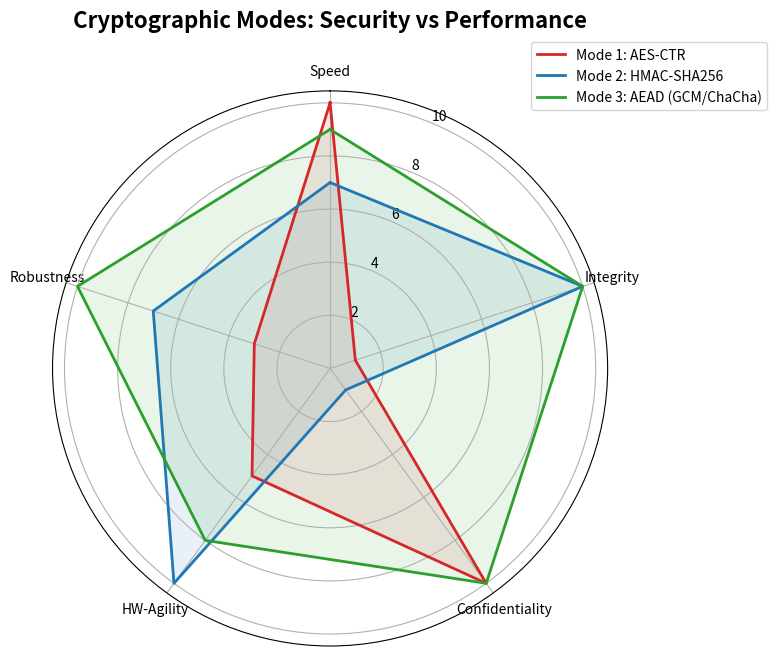

Recreate this plot in Python.
import numpy as np
import matplotlib.pyplot as plt

# Metrics for comparison: 1=Low, 10=High
labels = ['Speed', 'Integrity', 'Confidentiality', 'HW-Agility', 'Robustness']
num_vars = len(labels)

# Mode 1: AES-CTR (Fast, no integrity)
mode1 = [10, 1, 10, 5, 3] 
# Mode 2: HMAC-SHA256 (Integrity only)
mode2 = [7, 10, 1, 10, 7]
# Mode 3: AEAD (The Gold Standard)
mode3 = [9, 10, 10, 8, 10]

angles = np.linspace(0, 2 * np.pi, num_vars, endpoint=False).tolist()
angles += angles[:1]

def add_to_radar(data, label, color):
    values = data + data[:1]
    ax.plot(angles, values, color=color, linewidth=2, label=label)
    ax.fill(angles, values, color=color, alpha=0.1)

fig, ax = plt.subplots(figsize=(8, 8), subplot_kw=dict(polar=True))

add_to_radar(mode1, 'Mode 1: AES-CTR', '#d62728')
add_to_radar(mode2, 'Mode 2: HMAC-SHA256', '#1f77b4')
add_to_radar(mode3, 'Mode 3: AEAD (GCM/ChaCha)', '#2ca02c')

ax.set_theta_offset(np.pi / 2)
ax.set_theta_direction(-1)
ax.set_thetagrids(np.degrees(angles[:-1]), labels)

plt.legend(loc='upper right', bbox_to_anchor=(1.3, 1.1))
plt.title("Cryptographic Modes: Security vs Performance", size=16, y=1.1, fontweight='bold')

# Save the result
plt.tight_layout()
plt.savefig('cryptographic_comparison.png', dpi=300)
print("[+] Comparison chart generated: cryptographic_comparison.png")
plt.show()
